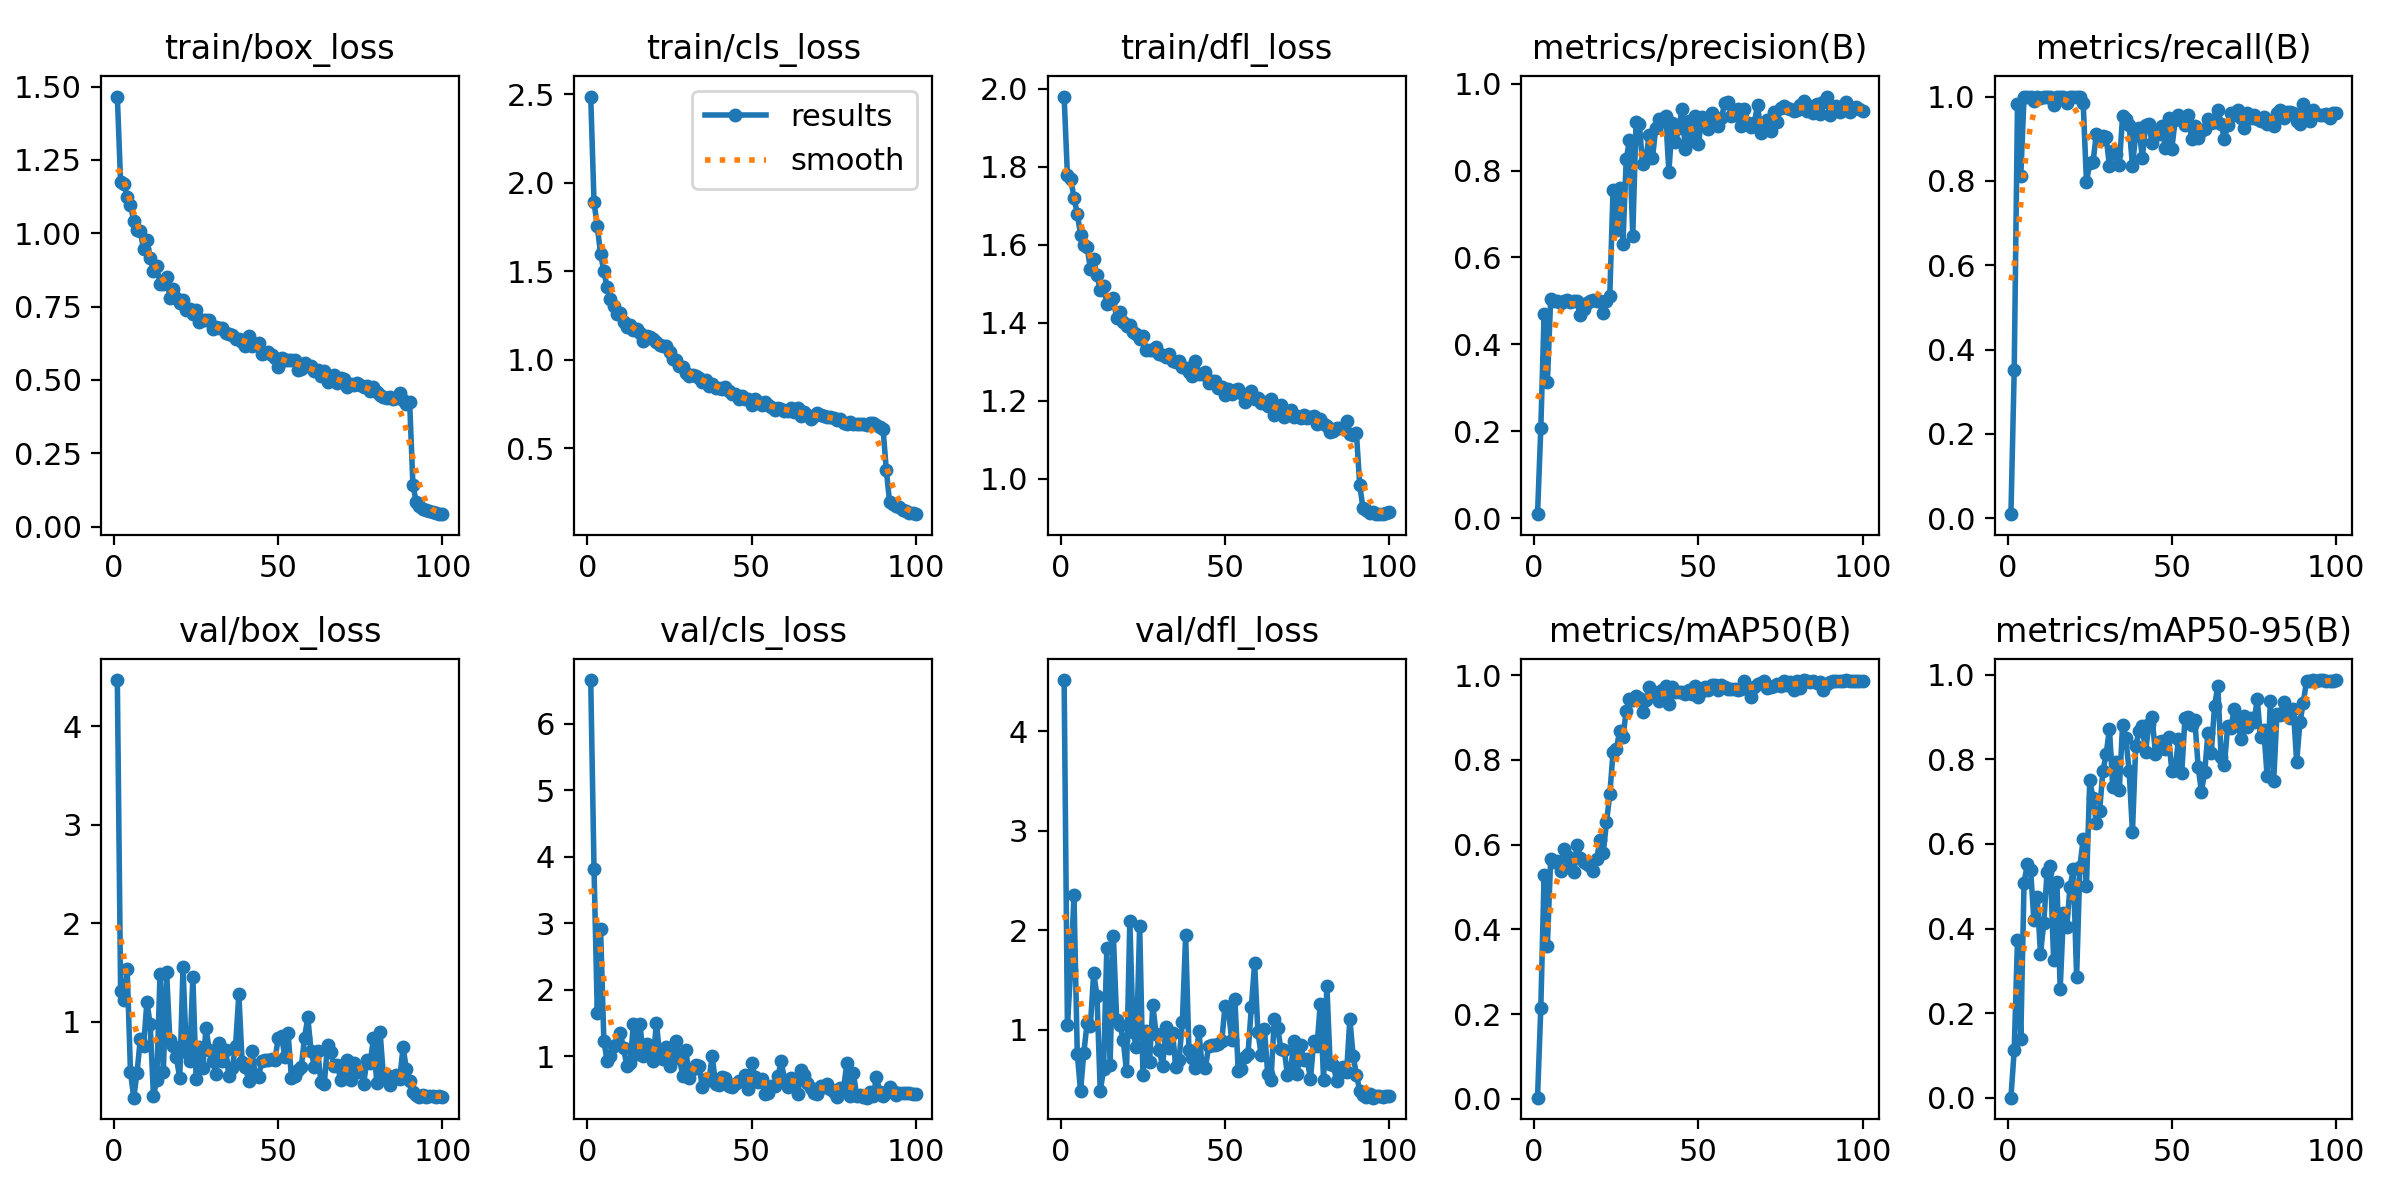

Data behind this chart, as committed beside it:
epoch, time, train/box_loss, train/cls_loss, train/dfl_loss, metrics/precision(B), metrics/recall(B), metrics/mAP50(B), metrics/mAP50-95(B), val/box_loss, val/cls_loss, val/dfl_loss, lr/pg0, lr/pg1, lr/pg2
1, 253.3, 1.466, 2.487, 1.98, 0.00907, 0.00971, 0.0027, 0.00053, 4.467, 6.654, 4.514, 0.0005476, 0.0005476, 0.0005476
2, 495.2, 1.173, 1.891, 1.779, 0.2071, 0.3509, 0.2144, 0.1131, 1.31, 3.82, 1.047, 0.001092, 0.001092, 0.001092
3, 735.8, 1.169, 1.754, 1.769, 0.47, 0.9823, 0.5278, 0.373, 1.224, 1.64, 1.595, 0.001626, 0.001626, 0.001626
4, 975.2, 1.123, 1.599, 1.721, 0.3129, 0.8119, 0.3614, 0.1395, 1.53, 2.917, 2.348, 0.001617, 0.001617, 0.001617
5, 1235, 1.097, 1.5, 1.679, 0.504, 1, 0.5658, 0.5087, 0.4925, 1.226, 0.759, 0.001601, 0.001601, 0.001601
6, 1475, 1.042, 1.411, 1.626, 0.4997, 1, 0.5581, 0.5522, 0.2284, 0.9249, 0.3808, 0.001584, 0.001584, 0.001584
7, 1715, 1.011, 1.346, 1.599, 0.4996, 1, 0.5621, 0.5379, 0.4822, 1.005, 0.7685, 0.001568, 0.001568, 0.001568
8, 1955, 1.007, 1.302, 1.593, 0.4959, 0.9903, 0.5364, 0.4196, 0.8239, 1.154, 1.066, 0.001551, 0.001551, 0.001551
9, 2194, 0.9451, 1.261, 1.538, 0.5004, 0.9995, 0.5887, 0.4739, 0.7519, 1.183, 1.04, 0.001535, 0.001535, 0.001535
10, 2435, 0.9766, 1.263, 1.562, 0.5013, 0.9958, 0.5734, 0.3406, 1.199, 1.346, 1.568, 0.001518, 0.001518, 0.001518
11, 2675, 0.9162, 1.212, 1.522, 0.4986, 1, 0.5493, 0.4129, 0.9774, 1.117, 1.34, 0.001502, 0.001502, 0.001502
12, 2916, 0.8703, 1.188, 1.483, 0.4997, 1, 0.5351, 0.5339, 0.2438, 0.8536, 0.3785, 0.001485, 0.001485, 0.001485
13, 3155, 0.8871, 1.198, 1.493, 0.4999, 1, 0.6, 0.5484, 0.4094, 0.8887, 0.5999, 0.001469, 0.001469, 0.001469
14, 3395, 0.8272, 1.171, 1.447, 0.4666, 0.9804, 0.5692, 0.3251, 1.483, 1.483, 1.816, 0.001452, 0.001452, 0.001452
15, 3635, 0.8287, 1.173, 1.451, 0.4812, 1, 0.5599, 0.5112, 0.4852, 1.027, 0.6467, 0.001436, 0.001436, 0.001436
16, 3875, 0.8506, 1.151, 1.462, 0.4944, 1, 0.5534, 0.2573, 1.5, 1.478, 1.94, 0.001419, 0.001419, 0.001419
17, 4115, 0.781, 1.107, 1.411, 0.4995, 1, 0.5482, 0.437, 0.8088, 0.9937, 1.096, 0.001403, 0.001403, 0.001403
18, 4354, 0.8084, 1.138, 1.428, 0.502, 0.9838, 0.5374, 0.4048, 0.7521, 1.177, 1.047, 0.001386, 0.001386, 0.001386
19, 4592, 0.778, 1.129, 1.402, 0.4994, 1, 0.5648, 0.499, 0.6402, 1.008, 0.8915, 0.00137, 0.00137, 0.00137
20, 4829, 0.761, 1.116, 1.393, 0.4993, 1, 0.6097, 0.5398, 0.423, 0.9305, 0.5783, 0.001353, 0.001353, 0.001353
21, 5067, 0.7731, 1.102, 1.394, 0.4718, 1, 0.5811, 0.2853, 1.554, 1.502, 2.091, 0.001337, 0.001337, 0.001337
22, 5306, 0.7378, 1.086, 1.377, 0.4999, 1, 0.6524, 0.5461, 0.6959, 1.005, 0.9735, 0.00132, 0.00132, 0.00132
23, 5544, 0.7417, 1.081, 1.37, 0.5118, 0.9854, 0.7183, 0.6122, 0.6034, 0.9492, 0.825, 0.001304, 0.001304, 0.001304
24, 5782, 0.7262, 1.076, 1.359, 0.7561, 0.7968, 0.8175, 0.5016, 1.449, 1.131, 2.043, 0.001287, 0.001287, 0.001287
25, 6020, 0.74, 1.046, 1.367, 0.6634, 0.8419, 0.8261, 0.7501, 0.4216, 0.851, 0.5459, 0.001271, 0.001271, 0.001271
26, 6260, 0.6975, 1.005, 1.329, 0.7592, 0.8443, 0.867, 0.7084, 0.7469, 0.9549, 0.9849, 0.001254, 0.001254, 0.001254
27, 6498, 0.7046, 0.9998, 1.33, 0.6314, 0.9123, 0.8539, 0.649, 0.5252, 1.223, 0.6697, 0.001238, 0.001238, 0.001238
28, 6738, 0.7032, 0.9637, 1.33, 0.8256, 0.8977, 0.9149, 0.6773, 0.9332, 0.9735, 1.245, 0.001221, 0.001221, 0.001221
29, 6977, 0.706, 0.9625, 1.339, 0.8701, 0.9073, 0.9429, 0.7727, 0.7089, 0.701, 0.958, 0.001205, 0.001205, 0.001205
30, 7216, 0.6745, 0.9278, 1.32, 0.6501, 0.904, 0.9402, 0.8121, 0.603, 1.086, 0.7898, 0.001188, 0.001188, 0.001188
31, 7454, 0.6795, 0.9065, 1.318, 0.9114, 0.8344, 0.9504, 0.8724, 0.4725, 0.6647, 0.6294, 0.001172, 0.001172, 0.001172
32, 7694, 0.6786, 0.9159, 1.312, 0.9073, 0.87, 0.9468, 0.7343, 0.7835, 0.8065, 1.027, 0.001155, 0.001155, 0.001155
33, 7932, 0.6783, 0.9075, 1.319, 0.8144, 0.8641, 0.9129, 0.7938, 0.596, 0.8662, 0.8109, 0.001139, 0.001139, 0.001139
34, 8171, 0.6605, 0.8963, 1.301, 0.8269, 0.8372, 0.9412, 0.7272, 0.7163, 0.8478, 0.964, 0.001122, 0.001122, 0.001122
35, 8409, 0.6577, 0.8774, 1.298, 0.8825, 0.9535, 0.9719, 0.8821, 0.4445, 0.5291, 0.6263, 0.001106, 0.001106, 0.001106
36, 8647, 0.6547, 0.8883, 1.301, 0.8286, 0.9477, 0.963, 0.8494, 0.5341, 0.6541, 0.6958, 0.001089, 0.001089, 0.001089
37, 8886, 0.6388, 0.853, 1.287, 0.8984, 0.9322, 0.9553, 0.7713, 0.7554, 0.6399, 1.075, 0.001073, 0.001073, 0.001073
38, 9124, 0.6401, 0.8664, 1.284, 0.919, 0.8352, 0.9386, 0.6286, 1.276, 1.004, 1.947, 0.001056, 0.001056, 0.001056
39, 9362, 0.6304, 0.8434, 1.273, 0.9132, 0.9105, 0.9639, 0.8316, 0.5904, 0.5799, 0.7896, 0.00104, 0.00104, 0.00104
40, 9602, 0.6155, 0.8441, 1.263, 0.9261, 0.9243, 0.9736, 0.8663, 0.5429, 0.5701, 0.7163, 0.001023, 0.001023, 0.001023
41, 9841, 0.6501, 0.8347, 1.302, 0.7976, 0.8542, 0.9311, 0.8779, 0.3969, 0.6775, 0.6175, 0.001007, 0.001007, 0.001007
42, 10080, 0.615, 0.8492, 1.269, 0.9104, 0.9316, 0.9706, 0.8175, 0.7043, 0.6712, 0.9872, 0.0009904, 0.0009904, 0.0009904
43, 10318, 0.6211, 0.8222, 1.268, 0.8649, 0.9353, 0.96, 0.8832, 0.4556, 0.5517, 0.645, 0.0009739, 0.0009739, 0.0009739
44, 10558, 0.6273, 0.8073, 1.273, 0.8973, 0.8894, 0.9604, 0.8991, 0.4367, 0.5366, 0.6101, 0.0009574, 0.0009574, 0.0009574
45, 10796, 0.5882, 0.8048, 1.244, 0.9414, 0.9143, 0.961, 0.8129, 0.601, 0.5864, 0.833, 0.0009409, 0.0009409, 0.0009409
46, 11035, 0.5927, 0.7801, 1.25, 0.8499, 0.9122, 0.9542, 0.8421, 0.6078, 0.6267, 0.8439, 0.0009244, 0.0009244, 0.0009244
47, 11275, 0.5938, 0.7959, 1.249, 0.9149, 0.9298, 0.9638, 0.8436, 0.6149, 0.6206, 0.847, 0.0009078, 0.0009078, 0.0009078
48, 11514, 0.5865, 0.7811, 1.232, 0.8673, 0.8773, 0.9546, 0.8253, 0.6233, 0.7173, 0.8528, 0.0008913, 0.0008913, 0.0008913
49, 11753, 0.5737, 0.7775, 1.234, 0.9255, 0.9494, 0.9741, 0.8518, 0.6135, 0.5097, 0.8869, 0.0008748, 0.0008748, 0.0008748
50, 11992, 0.5455, 0.7438, 1.214, 0.8619, 0.8768, 0.9485, 0.7728, 0.8373, 0.9004, 1.238, 0.0008583, 0.0008583, 0.0008583
51, 12231, 0.5766, 0.777, 1.23, 0.9241, 0.9437, 0.9614, 0.775, 0.855, 0.6822, 1.21, 0.0008418, 0.0008418, 0.0008418
52, 12470, 0.5677, 0.7642, 1.217, 0.9078, 0.9564, 0.9721, 0.8476, 0.6421, 0.6031, 0.8983, 0.0008253, 0.0008253, 0.0008253
53, 12717, 0.5686, 0.7445, 1.228, 0.8949, 0.9475, 0.9657, 0.7667, 0.8826, 0.659, 1.307, 0.0008088, 0.0008088, 0.0008088
54, 13013, 0.5688, 0.762, 1.231, 0.933, 0.9319, 0.9776, 0.8985, 0.433, 0.432, 0.5826, 0.0007923, 0.0007923, 0.0007923
55, 13308, 0.5669, 0.7473, 1.221, 0.9208, 0.9563, 0.9766, 0.8995, 0.4484, 0.4458, 0.6072, 0.0007758, 0.0007758, 0.0007758
56, 13604, 0.5338, 0.7367, 1.195, 0.9029, 0.9003, 0.9643, 0.8808, 0.5141, 0.547, 0.7192, 0.0007593, 0.0007593, 0.0007593
57, 13901, 0.5388, 0.7158, 1.207, 0.9207, 0.9296, 0.9775, 0.8931, 0.5373, 0.5544, 0.7579, 0.0007428, 0.0007428, 0.0007428
58, 14197, 0.5562, 0.7303, 1.225, 0.9555, 0.9013, 0.972, 0.7828, 0.8362, 0.6927, 1.223, 0.0007263, 0.0007263, 0.0007263
59, 14493, 0.5474, 0.7236, 1.204, 0.9589, 0.9181, 0.9673, 0.7238, 1.042, 0.9207, 1.67, 0.0007098, 0.0007098, 0.0007098
60, 14790, 0.546, 0.7122, 1.207, 0.9263, 0.9223, 0.9672, 0.7692, 0.6972, 0.6438, 0.9764, 0.0006933, 0.0006933, 0.0006933
... 40 more rows
